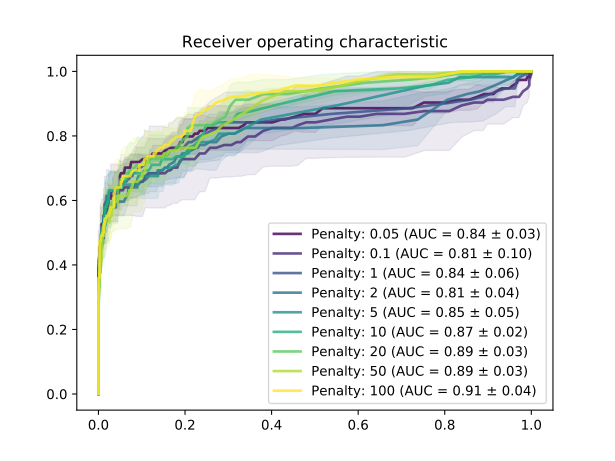

The data file committed next to this chart (first rows):
Penalty, 0.05, 0.05, 0.05, 0.1, 0.1, 0.1, 1.0, 1.0, 1.0, 2.0, 2.0, 2.0, 5.0, 5.0, 5.0, 10.0, 10.0, 10.0, 20.0, 20.0, 20.0, 50.0, 50.0
Distance, TPR, FPR, STD-tpr, TPR, FPR, STD-tpr, TPR, FPR, STD-tpr, TPR, FPR, STD-tpr, TPR, FPR, STD-tpr, TPR, FPR, STD-tpr, TPR, FPR, STD-tpr, TPR, FPR
-2.0, 1.0, 1.0, 0.0, 1.0, 1.0, 0.0, 1.0, 1.0, 0.0, 1.0, 1.0, 0.0, 1.0, 1.0, 0.0, 1.0, 1.0, 0.0, 1.0, 1.0, 0.0, 1.0, 1.0
-1.99, 1.0, 1.0, 0.0, 1.0, 1.0, 0.0, 1.0, 1.0, 0.0, 1.0, 1.0, 0.0, 1.0, 1.0, 0.0, 1.0, 1.0, 0.0, 1.0, 1.0, 0.0, 1.0, 1.0
-1.98, 1.0, 1.0, 0.0, 1.0, 1.0, 0.0, 1.0, 1.0, 0.0, 1.0, 1.0, 0.0, 1.0, 1.0, 0.0, 1.0, 1.0, 0.0, 1.0, 1.0, 0.0, 1.0, 1.0
-1.97, 1.0, 1.0, 0.0, 1.0, 1.0, 0.0, 1.0, 1.0, 0.0, 1.0, 1.0, 0.0, 1.0, 1.0, 0.0, 1.0, 1.0, 0.0, 1.0, 1.0, 0.0, 1.0, 1.0
-1.96, 1.0, 1.0, 0.0, 1.0, 1.0, 0.0, 1.0, 1.0, 0.0, 1.0, 1.0, 0.0, 1.0, 1.0, 0.0, 1.0, 1.0, 0.0, 1.0, 1.0, 0.0, 1.0, 1.0
-1.95, 1.0, 1.0, 0.0, 1.0, 1.0, 0.0, 1.0, 1.0, 0.0, 1.0, 1.0, 0.0, 1.0, 1.0, 0.0, 1.0, 1.0, 0.0, 1.0, 1.0, 0.0, 1.0, 1.0
-1.94, 1.0, 1.0, 0.0, 1.0, 1.0, 0.0, 1.0, 1.0, 0.0, 1.0, 1.0, 0.0, 1.0, 1.0, 0.0, 1.0, 1.0, 0.0, 1.0, 1.0, 0.0, 1.0, 1.0
-1.93, 1.0, 1.0, 0.0, 1.0, 1.0, 0.0, 1.0, 1.0, 0.0, 1.0, 1.0, 0.0, 1.0, 1.0, 0.0, 1.0, 1.0, 0.0, 1.0, 1.0, 0.0, 1.0, 1.0
-1.92, 1.0, 1.0, 0.0, 1.0, 1.0, 0.0, 1.0, 1.0, 0.0, 1.0, 1.0, 0.0, 1.0, 1.0, 0.0, 1.0, 1.0, 0.0, 1.0, 1.0, 0.0, 1.0, 1.0
-1.91, 1.0, 1.0, 0.0, 1.0, 1.0, 0.0, 1.0, 1.0, 0.0, 1.0, 1.0, 0.0, 1.0, 1.0, 0.0, 1.0, 1.0, 0.0, 1.0, 1.0, 0.0, 1.0, 1.0
-1.9, 1.0, 1.0, 0.0, 1.0, 1.0, 0.0, 1.0, 1.0, 0.0, 1.0, 1.0, 0.0, 1.0, 1.0, 0.0, 1.0, 1.0, 0.0, 1.0, 1.0, 0.0, 1.0, 1.0
-1.89, 1.0, 1.0, 0.0, 1.0, 1.0, 0.0, 1.0, 1.0, 0.0, 1.0, 1.0, 0.0, 1.0, 1.0, 0.0, 1.0, 1.0, 0.0, 1.0, 1.0, 0.0, 1.0, 1.0
-1.88, 1.0, 1.0, 0.0, 1.0, 1.0, 0.0, 1.0, 1.0, 0.0, 1.0, 1.0, 0.0, 1.0, 1.0, 0.0, 1.0, 1.0, 0.0, 1.0, 1.0, 0.0, 1.0, 1.0
-1.87, 1.0, 1.0, 0.0, 1.0, 1.0, 0.0, 1.0, 1.0, 0.0, 1.0, 1.0, 0.0, 1.0, 1.0, 0.0, 1.0, 1.0, 0.0, 1.0, 1.0, 0.0, 1.0, 1.0
-1.86, 1.0, 1.0, 0.0, 1.0, 1.0, 0.0, 1.0, 1.0, 0.0, 1.0, 1.0, 0.0, 1.0, 1.0, 0.0, 1.0, 1.0, 0.0, 1.0, 1.0, 0.0, 1.0, 1.0
-1.85, 1.0, 1.0, 0.0, 1.0, 1.0, 0.0, 1.0, 1.0, 0.0, 1.0, 1.0, 0.0, 1.0, 1.0, 0.0, 1.0, 1.0, 0.0, 1.0, 1.0, 0.0, 1.0, 1.0
-1.84, 1.0, 1.0, 0.0, 1.0, 1.0, 0.0, 1.0, 1.0, 0.0, 1.0, 1.0, 0.0, 1.0, 1.0, 0.0, 1.0, 1.0, 0.0, 1.0, 1.0, 0.0, 1.0, 1.0
-1.83, 1.0, 1.0, 0.0, 1.0, 1.0, 0.0, 1.0, 1.0, 0.0, 1.0, 1.0, 0.0, 1.0, 1.0, 0.0, 1.0, 1.0, 0.0, 1.0, 1.0, 0.0, 1.0, 1.0
-1.82, 1.0, 1.0, 0.0, 1.0, 1.0, 0.0, 1.0, 1.0, 0.0, 1.0, 1.0, 0.0, 1.0, 1.0, 0.0, 1.0, 1.0, 0.0, 1.0, 1.0, 0.0, 1.0, 1.0
-1.81, 1.0, 1.0, 0.0, 1.0, 1.0, 0.0, 1.0, 1.0, 0.0, 1.0, 1.0, 0.0, 1.0, 1.0, 0.0, 1.0, 1.0, 0.0, 1.0, 1.0, 0.0, 1.0, 1.0
-1.8, 1.0, 1.0, 0.0, 1.0, 1.0, 0.0, 1.0, 1.0, 0.0, 1.0, 1.0, 0.0, 1.0, 1.0, 0.0, 1.0, 1.0, 0.0, 1.0, 1.0, 0.0, 1.0, 1.0
-1.79, 1.0, 1.0, 0.0, 1.0, 1.0, 0.0, 1.0, 1.0, 0.0, 1.0, 1.0, 0.0, 1.0, 1.0, 0.0, 1.0, 1.0, 0.0, 1.0, 1.0, 0.0, 1.0, 1.0
-1.78, 1.0, 1.0, 0.0, 1.0, 1.0, 0.0, 1.0, 1.0, 0.0, 1.0, 1.0, 0.0, 1.0, 1.0, 0.0, 1.0, 1.0, 0.0, 1.0, 1.0, 0.0, 1.0, 1.0
-1.77, 1.0, 1.0, 0.0, 1.0, 1.0, 0.0, 1.0, 1.0, 0.0, 1.0, 1.0, 0.0, 1.0, 1.0, 0.0, 1.0, 1.0, 0.0, 1.0, 1.0, 0.0, 1.0, 1.0
-1.76, 1.0, 1.0, 0.0, 1.0, 1.0, 0.0, 1.0, 1.0, 0.0, 1.0, 1.0, 0.0, 1.0, 1.0, 0.0, 1.0, 1.0, 0.0, 1.0, 1.0, 0.0, 1.0, 1.0
-1.75, 1.0, 1.0, 0.0, 1.0, 1.0, 0.0, 1.0, 1.0, 0.0, 1.0, 1.0, 0.0, 1.0, 1.0, 0.0, 1.0, 1.0, 0.0, 1.0, 1.0, 0.0, 1.0, 1.0
-1.74, 1.0, 1.0, 0.0, 1.0, 1.0, 0.0, 1.0, 1.0, 0.0, 1.0, 1.0, 0.0, 1.0, 1.0, 0.0, 1.0, 1.0, 0.0, 1.0, 1.0, 0.0, 1.0, 1.0
-1.73, 1.0, 1.0, 0.0, 1.0, 1.0, 0.0, 1.0, 1.0, 0.0, 1.0, 1.0, 0.0, 1.0, 1.0, 0.0, 1.0, 1.0, 0.0, 1.0, 1.0, 0.0, 1.0, 1.0
-1.72, 1.0, 1.0, 0.0, 1.0, 1.0, 0.0, 1.0, 1.0, 0.0, 1.0, 1.0, 0.0, 1.0, 1.0, 0.0, 1.0, 1.0, 0.0, 1.0, 1.0, 0.0, 1.0, 1.0
-1.71, 1.0, 1.0, 0.0, 1.0, 1.0, 0.0, 1.0, 1.0, 0.0, 1.0, 1.0, 0.0, 1.0, 1.0, 0.0, 1.0, 1.0, 0.0, 1.0, 1.0, 0.0, 1.0, 1.0
-1.7, 1.0, 1.0, 0.0, 1.0, 1.0, 0.0, 1.0, 1.0, 0.0, 1.0, 1.0, 0.0, 1.0, 1.0, 0.0, 1.0, 1.0, 0.0, 1.0, 1.0, 0.0, 1.0, 1.0
-1.69, 1.0, 1.0, 0.0, 1.0, 1.0, 0.0, 1.0, 1.0, 0.0, 1.0, 1.0, 0.0, 1.0, 1.0, 0.0, 1.0, 1.0, 0.0, 1.0, 1.0, 0.0, 1.0, 1.0
-1.68, 1.0, 1.0, 0.0, 1.0, 1.0, 0.0, 1.0, 1.0, 0.0, 1.0, 1.0, 0.0, 1.0, 1.0, 0.0, 1.0, 1.0, 0.0, 1.0, 1.0, 0.0, 1.0, 1.0
-1.67, 1.0, 1.0, 0.0, 1.0, 1.0, 0.0, 1.0, 1.0, 0.0, 1.0, 1.0, 0.0, 1.0, 1.0, 0.0, 1.0, 1.0, 0.0, 1.0, 1.0, 0.0, 1.0, 1.0
-1.66, 1.0, 1.0, 0.0, 1.0, 1.0, 0.0, 1.0, 1.0, 0.0, 1.0, 1.0, 0.0, 1.0, 1.0, 0.0, 1.0, 1.0, 0.0, 1.0, 1.0, 0.0, 1.0, 1.0
-1.65, 1.0, 1.0, 0.0, 1.0, 1.0, 0.0, 1.0, 1.0, 0.0, 1.0, 1.0, 0.0, 1.0, 1.0, 0.0, 1.0, 1.0, 0.0, 1.0, 1.0, 0.0, 1.0, 1.0
-1.64, 1.0, 1.0, 0.0, 1.0, 1.0, 0.0, 1.0, 1.0, 0.0, 1.0, 1.0, 0.0, 1.0, 1.0, 0.0, 1.0, 1.0, 0.0, 1.0, 1.0, 0.0, 1.0, 1.0
-1.63, 1.0, 1.0, 0.0, 1.0, 1.0, 0.0, 1.0, 1.0, 0.0, 1.0, 1.0, 0.0, 1.0, 1.0, 0.0, 1.0, 1.0, 0.0, 1.0, 1.0, 0.0, 1.0, 1.0
-1.62, 1.0, 1.0, 0.0, 1.0, 1.0, 0.0, 1.0, 1.0, 0.0, 1.0, 1.0, 0.0, 1.0, 1.0, 0.0, 1.0, 1.0, 0.0, 1.0, 1.0, 0.0, 1.0, 1.0
-1.61, 1.0, 1.0, 0.0, 1.0, 1.0, 0.0, 1.0, 1.0, 0.0, 1.0, 1.0, 0.0, 1.0, 1.0, 0.0, 1.0, 1.0, 0.0, 1.0, 1.0, 0.0, 1.0, 1.0
-1.6, 1.0, 1.0, 0.0, 1.0, 1.0, 0.0, 1.0, 1.0, 0.0, 1.0, 1.0, 0.0, 1.0, 1.0, 0.0, 1.0, 1.0, 0.0, 1.0, 1.0, 0.0, 1.0, 1.0
-1.59, 1.0, 1.0, 0.0, 1.0, 1.0, 0.0, 1.0, 1.0, 0.0, 1.0, 1.0, 0.0, 1.0, 1.0, 0.0, 1.0, 1.0, 0.0, 1.0, 1.0, 0.0, 1.0, 1.0
-1.58, 1.0, 1.0, 0.0, 1.0, 1.0, 0.0, 1.0, 1.0, 0.0, 1.0, 1.0, 0.0, 1.0, 1.0, 0.0, 1.0, 1.0, 0.0, 1.0, 1.0, 0.0, 1.0, 1.0
-1.57, 1.0, 1.0, 0.0, 1.0, 1.0, 0.0, 1.0, 1.0, 0.0, 1.0, 1.0, 0.0, 1.0, 1.0, 0.0, 1.0, 1.0, 0.0, 1.0, 1.0, 0.0, 1.0, 1.0
-1.56, 1.0, 1.0, 0.0, 1.0, 1.0, 0.0, 1.0, 1.0, 0.0, 1.0, 1.0, 0.0, 1.0, 1.0, 0.0, 1.0, 1.0, 0.0, 1.0, 1.0, 0.0, 1.0, 1.0
-1.55, 1.0, 1.0, 0.0, 1.0, 1.0, 0.0, 1.0, 1.0, 0.0, 1.0, 1.0, 0.0, 1.0, 1.0, 0.0, 1.0, 1.0, 0.0, 1.0, 1.0, 0.0, 1.0, 1.0
-1.54, 1.0, 1.0, 0.0, 1.0, 1.0, 0.0, 1.0, 1.0, 0.0, 1.0, 1.0, 0.0, 1.0, 1.0, 0.0, 1.0, 1.0, 0.0, 1.0, 1.0, 0.0, 1.0, 1.0
-1.53, 1.0, 1.0, 0.0, 1.0, 1.0, 0.0, 1.0, 1.0, 0.0, 1.0, 1.0, 0.0, 1.0, 1.0, 0.0, 1.0, 1.0, 0.0, 1.0, 1.0, 0.0, 1.0, 1.0
-1.52, 1.0, 1.0, 0.0, 1.0, 1.0, 0.0, 1.0, 1.0, 0.0, 1.0, 1.0, 0.0, 1.0, 1.0, 0.0, 1.0, 1.0, 0.0, 1.0, 1.0, 0.0, 1.0, 1.0
-1.51, 1.0, 1.0, 0.0, 1.0, 1.0, 0.0, 1.0, 1.0, 0.0, 1.0, 1.0, 0.0, 1.0, 1.0, 0.0, 1.0, 1.0, 0.0, 1.0, 1.0, 0.0, 1.0, 1.0
-1.5, 1.0, 1.0, 0.0, 1.0, 1.0, 0.0, 1.0, 1.0, 0.0, 1.0, 1.0, 0.0, 1.0, 1.0, 0.0, 1.0, 1.0, 0.0, 1.0, 1.0, 0.0, 1.0, 1.0
-1.49, 1.0, 1.0, 0.0, 1.0, 1.0, 0.0, 1.0, 1.0, 0.0, 1.0, 1.0, 0.0, 1.0, 1.0, 0.0, 1.0, 1.0, 0.0, 1.0, 1.0, 0.0, 1.0, 1.0
-1.48, 1.0, 1.0, 0.0, 1.0, 1.0, 0.0, 1.0, 1.0, 0.0, 1.0, 1.0, 0.0, 1.0, 1.0, 0.0, 1.0, 1.0, 0.0, 1.0, 1.0, 0.0, 1.0, 1.0
-1.47, 1.0, 1.0, 0.0, 1.0, 1.0, 0.0, 1.0, 1.0, 0.0, 1.0, 1.0, 0.0, 1.0, 1.0, 0.0, 1.0, 1.0, 0.0, 1.0, 1.0, 0.0, 1.0, 1.0
-1.46, 1.0, 1.0, 0.0, 1.0, 1.0, 0.0, 1.0, 1.0, 0.0, 1.0, 1.0, 0.0, 1.0, 1.0, 0.0, 1.0, 1.0, 0.0, 1.0, 1.0, 0.0, 1.0, 1.0
-1.45, 1.0, 1.0, 0.0, 1.0, 1.0, 0.0, 1.0, 1.0, 0.0, 1.0, 1.0, 0.0, 1.0, 1.0, 0.0, 1.0, 1.0, 0.0, 1.0, 1.0, 0.0, 1.0, 1.0
-1.44, 1.0, 1.0, 0.0, 1.0, 1.0, 0.0, 1.0, 1.0, 0.0, 1.0, 1.0, 0.0, 1.0, 1.0, 0.0, 1.0, 1.0, 0.0, 1.0, 1.0, 0.0, 1.0, 1.0
-1.43, 1.0, 1.0, 0.0, 1.0, 1.0, 0.0, 1.0, 1.0, 0.0, 1.0, 1.0, 0.0, 1.0, 1.0, 0.0, 1.0, 1.0, 0.0, 1.0, 1.0, 0.0, 1.0, 1.0
-1.42, 1.0, 1.0, 0.0, 1.0, 1.0, 0.0, 1.0, 1.0, 0.0, 1.0, 1.0, 0.0, 1.0, 1.0, 0.0, 1.0, 1.0, 0.0, 1.0, 1.0, 0.0, 1.0, 1.0
... 5,141 more rows
